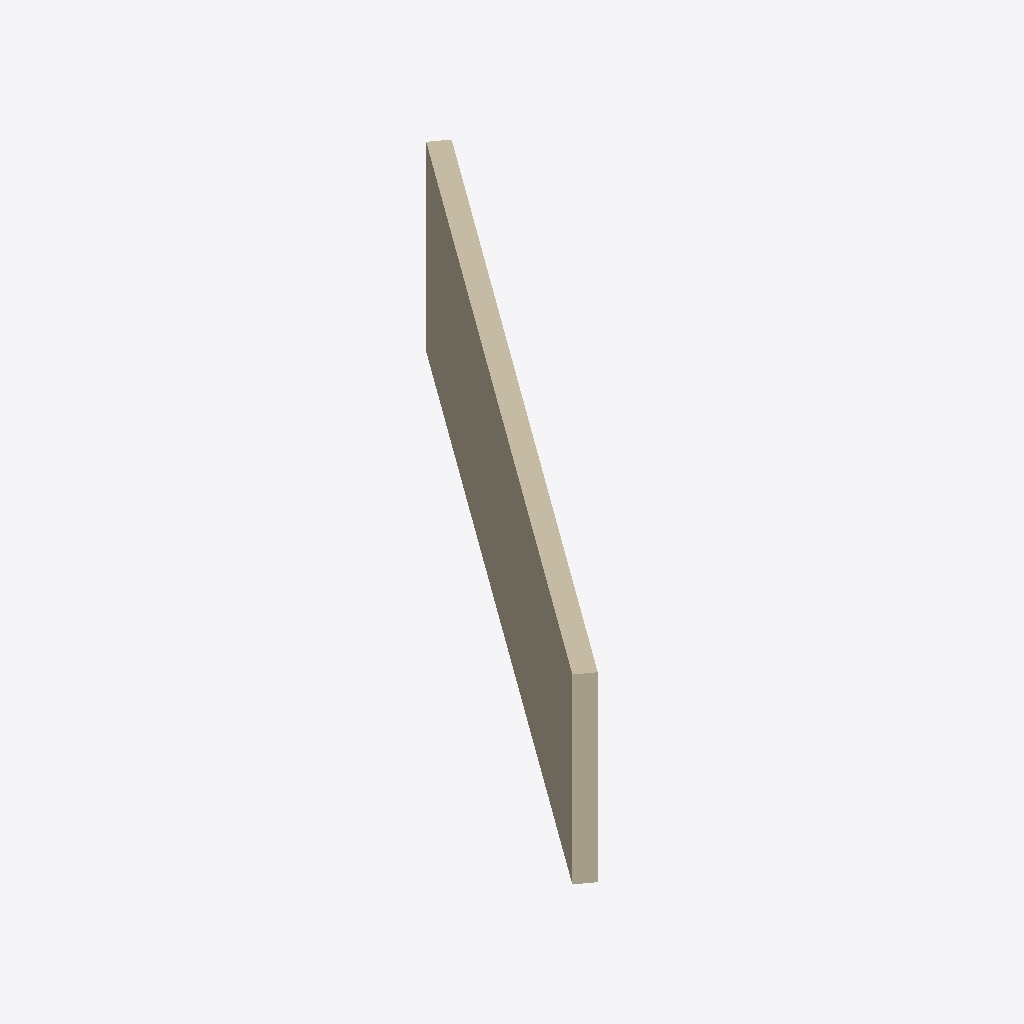
Isometric view of an IFC building model (IFC-SPF (STEP), schema IFC4, length unit metre), seen from the south-west, elements coloured by IFC class: 1 wall (beige).
Extent 6.7 m × 9.0 m × 3.0 m (x, y, z). Elements (1): 1 IfcWall.

HEADER;
FILE_DESCRIPTION(('ViewDefinition [ReferenceView_V1.2]','ExchangeRequirement [Architecture]'),'2;1');
FILE_NAME('wall_only','2022-10-02T11:13:02',(''),(''),'ODA IFC SDK 22.8','22.1.30.34 - Exporter 22.5.0.0 - Alternative Ben','');
FILE_SCHEMA(('IFC4'));
ENDSEC;
DATA;
#94=IFCPROJECT('0PqZBM53H2WQddmvamf1l7',#20,'2018_01',$,$,'','Projekt  Status',(#89),#86);
#97=IFCSITE('0PqZBM53H2WQddmvamf1l5',#20,'Default',$,$,#96,$,$,.ELEMENT.,(48,8,15,359802),(11,34,47,783432),0.0,$,$);
#116=IFCWALL('0WHhVVGhL2YQb_Qt3MsytN',#20,'Basiswand:Ziegel 300:2474246',$,'Basiswand:Ziegel 300',#101,#115,'2474246',.NOTDEFINED.);
ENDSEC;
